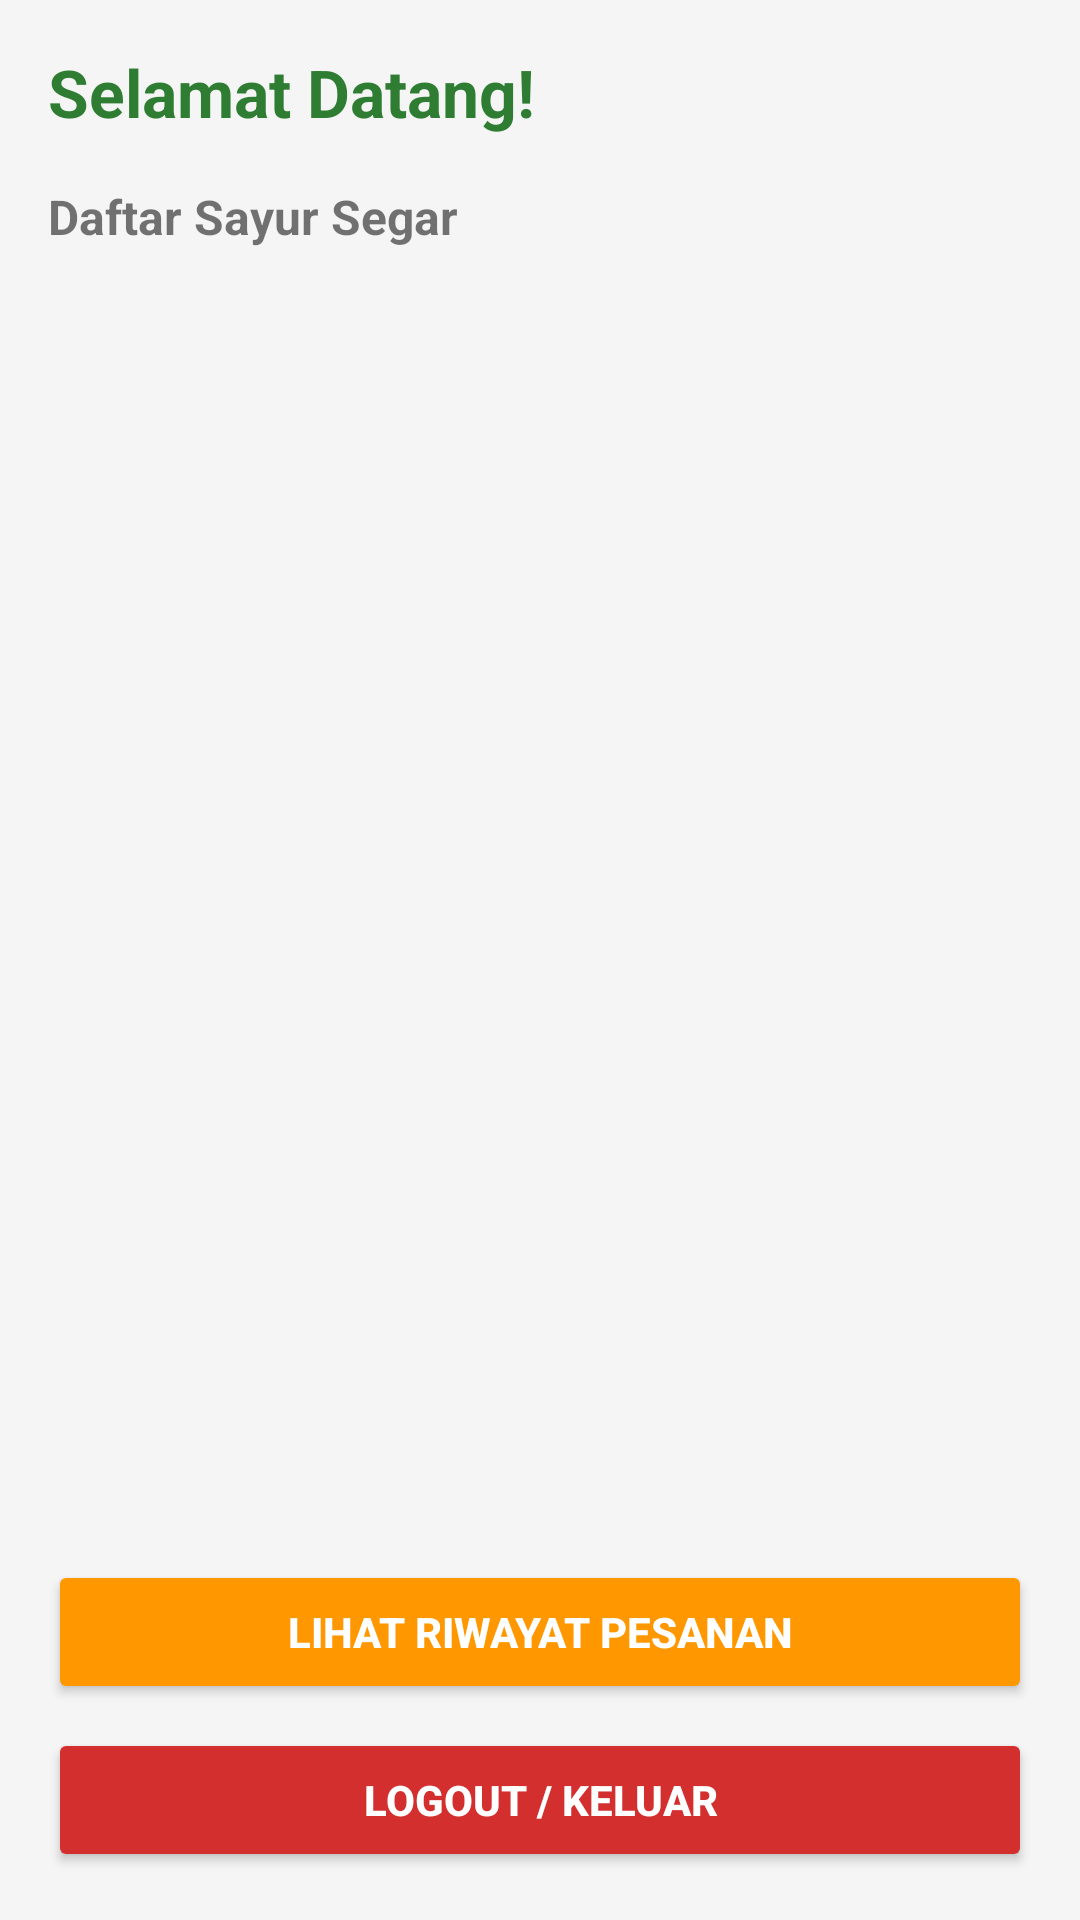

Android layout source for this screen:
<!-- AndroidManifest.xml: application theme Theme.TugasAkhirPAMYourtis -->
<!-- res/layout/activity_pembeli.xml -->
<?xml version="1.0" encoding="utf-8"?>
<LinearLayout xmlns:android="http://schemas.android.com/apk/res/android"
    android:layout_width="match_parent"
    android:layout_height="match_parent"
    android:orientation="vertical"
    android:padding="16dp"
    android:background="#F5F5F5">

    <TextView
        android:id="@+id/tvWelcomePembeli"
        android:layout_width="match_parent"
        android:layout_height="wrap_content"
        android:text="Selamat Datang!"
        android:textSize="22sp"
        android:textStyle="bold"
        android:textColor="#2E7D32"
        android:layout_marginBottom="16dp"/>

    <TextView
        android:layout_width="wrap_content"
        android:layout_height="wrap_content"
        android:text="Daftar Sayur Segar"
        android:textSize="16sp"
        android:textStyle="bold"
        android:layout_marginBottom="8dp"/>

    <androidx.recyclerview.widget.RecyclerView
        android:id="@+id/rvSayur"
        android:layout_width="match_parent"
        android:layout_height="0dp"
        android:layout_weight="1"
        android:scrollbars="vertical" />

    <Button
        android:id="@+id/btnRiwayat"
        android:layout_width="match_parent"
        android:layout_height="wrap_content"
        android:text="LIHAT RIWAYAT PESANAN"
        android:backgroundTint="#FF9800"
        android:textColor="#FFFFFF"
        android:textStyle="bold"
        android:layout_marginTop="12dp"/>

    <Button
        android:id="@+id/btnLogoutPembeli"
        android:layout_width="match_parent"
        android:layout_height="wrap_content"
        android:text="LOGOUT / KELUAR"
        android:backgroundTint="#D32F2F"
        android:textColor="#FFFFFF"
        android:textStyle="bold"
        android:layout_marginTop="8dp"/>

</LinearLayout>
<!-- resources referenced by this layout -->
<resources>
  <style name="Theme.TugasAkhirPAMYourtis" parent="Theme.AppCompat.Light.NoActionBar">
          <item name="colorPrimary">#2E7D32</item> <item name="colorPrimaryVariant">#1B5E20</item>
          <item name="colorOnPrimary">@color/white</item>
          <item name="colorSecondary">#FFC107</item>
          <item name="colorSecondaryVariant">#FFA000</item>
          <item name="colorOnSecondary">@color/black</item>
          <item name="android:statusBarColor">?attr/colorPrimaryVariant</item>
      </style>
  <!-- not gathered from this repository: default colours our renderer supplied (Android Studio template values) -->
  <color name="black">#FF000000</color>
  <color name="white">#FFFFFFFF</color>
</resources>
